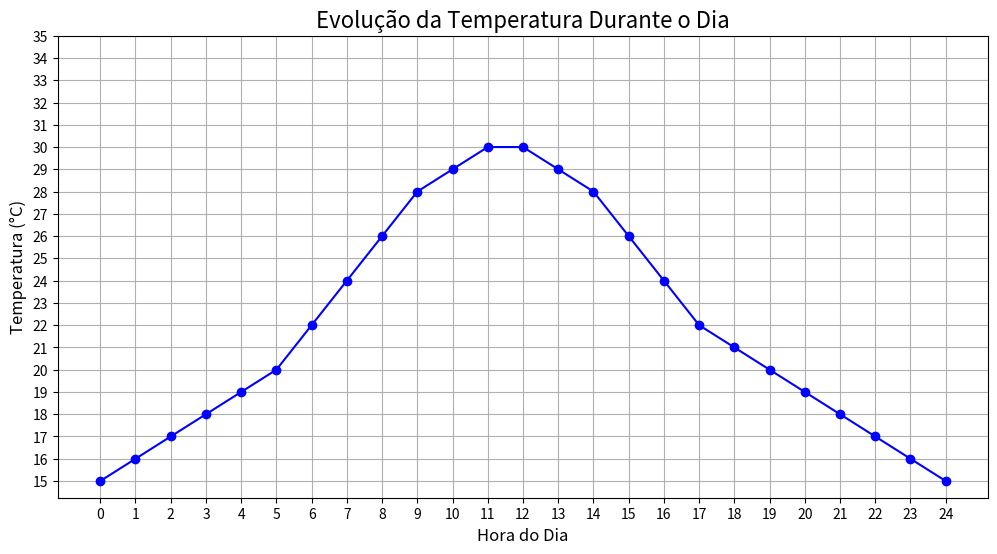

Here is the Python script that generated this plot:
import numpy as np
import pandas as pd
import matplotlib.pyplot as plt

def gerar_grafico_temperatura():
    """Gera um gráfico de linha da evolução da temperatura durante o dia."""

    # Dados fictícios de temperatura para cada hora
    horas = np.arange(0, 25)  # Horários de 0 a 24
    temperaturas = np.array([
        15, 16, 17, 18, 19, 20, 22, 24, 26, 28, 29, 30, 30,
        29, 28, 26, 24, 22, 21, 20, 19, 18, 17, 16, 15
    ])
    
    # Criando um DataFrame com as horas e temperaturas
    df = pd.DataFrame({
        'Hora': horas,
        'Temperatura (°C)': temperaturas
    })

    # Criação do gráfico
    plt.figure(figsize=(12, 6))
    plt.plot(df['Hora'], df['Temperatura (°C)'], marker='o', linestyle='-', color='b')

    # Personalizando o gráfico
    plt.title('Evolução da Temperatura Durante o Dia', fontsize=16)
    plt.xlabel('Hora do Dia', fontsize=12)
    plt.ylabel('Temperatura (°C)', fontsize=12)
    plt.xticks(df['Hora'])              # Definir os ticks no eixo X para cada hora
    plt.yticks(np.arange(15, 36, 1))    # Definir os ticks do eixo Y de 15 a 35, com intervalo de 1
    plt.grid(True)

    # Exibe o gráfico
    plt.show()

if __name__ == "__main__":
    gerar_grafico_temperatura()
